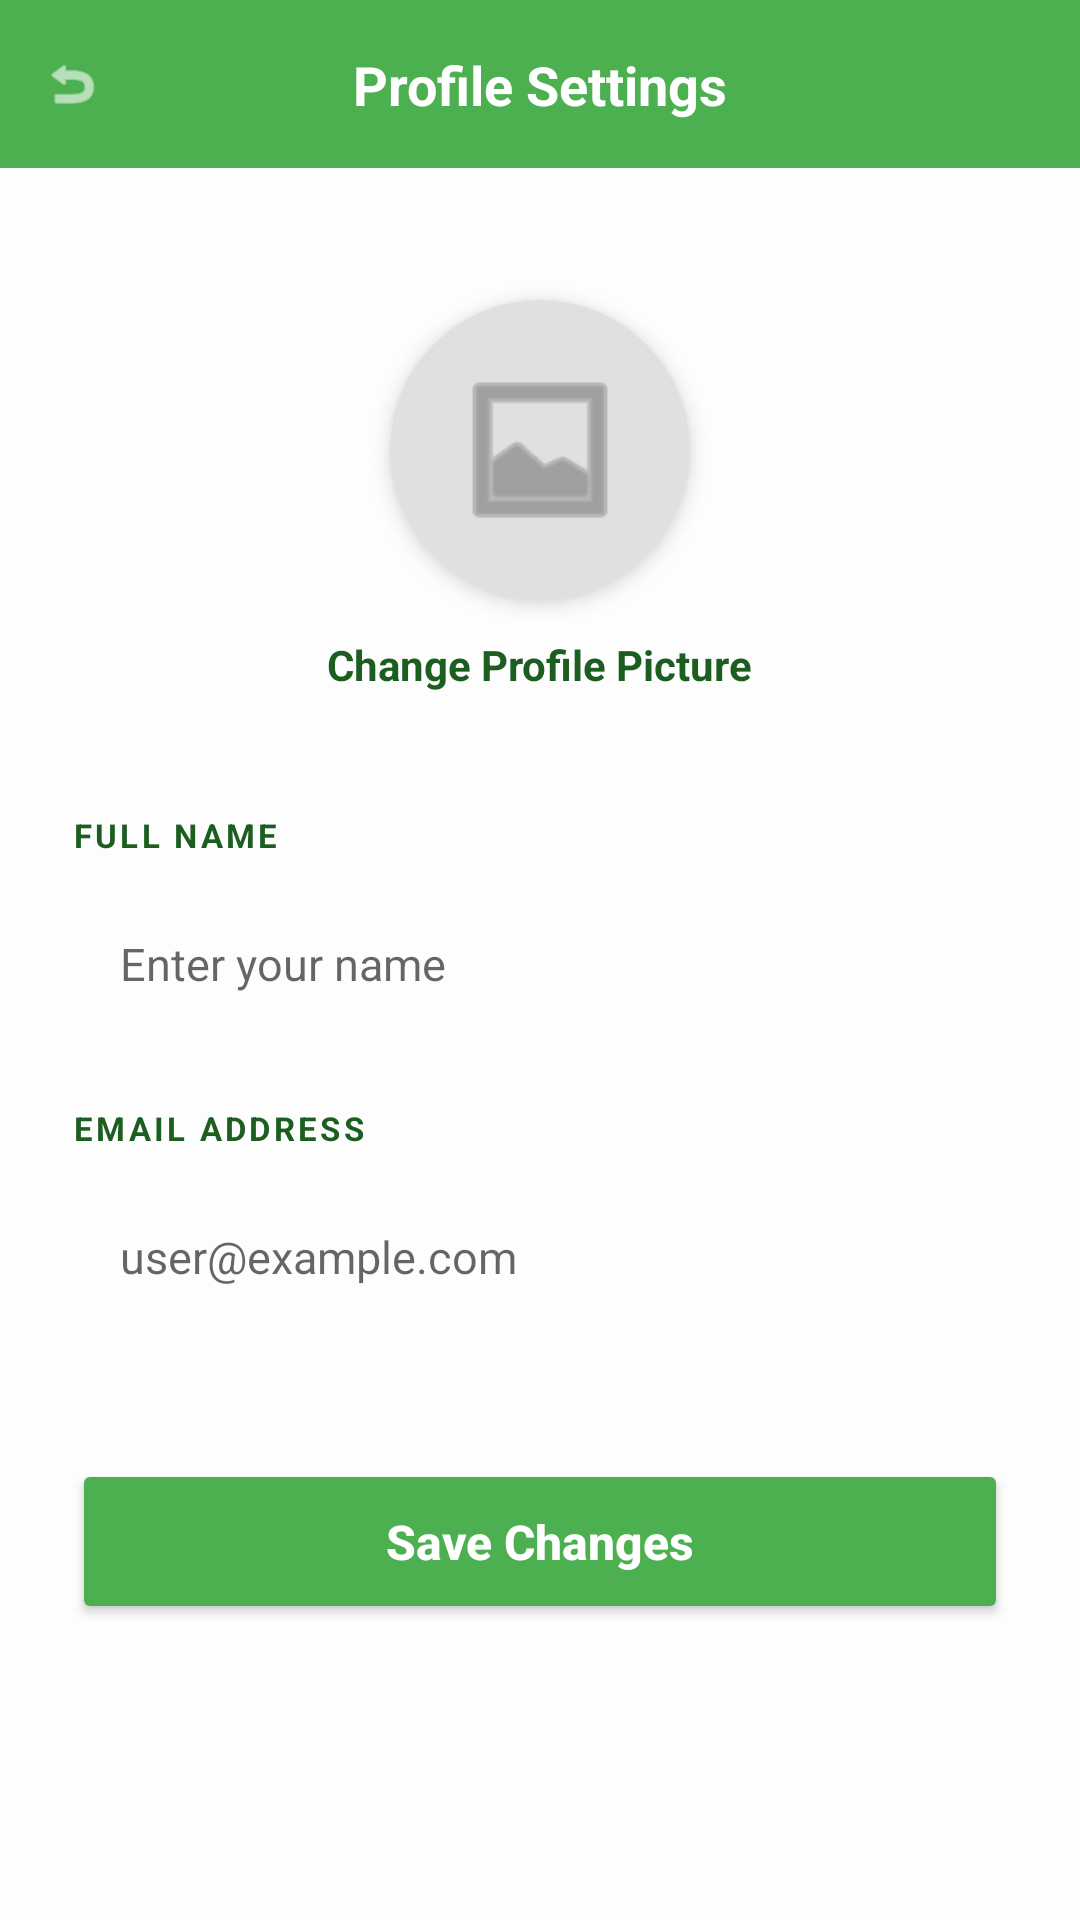

Here is an Android app screen rendered from its layout file. Give the layout XML and the strings, colors and styles it references.
<!-- AndroidManifest.xml: application theme Theme.GrowSmartApplication -->
<!-- res/layout/activity_profile_settings.xml -->
<?xml version="1.0" encoding="utf-8"?>
<androidx.constraintlayout.widget.ConstraintLayout xmlns:android="http://schemas.android.com/apk/res/android"
    xmlns:app="http://schemas.android.com/apk/res-auto"
    android:layout_width="match_parent"
    android:layout_height="match_parent"
    android:background="#FDFDFD"
    android:fitsSystemWindows="true">

    <View
        android:id="@+id/profileHeader"
        android:layout_width="match_parent"
        android:layout_height="56dp"
        android:background="#4CAF50"
        app:layout_constraintTop_toTopOf="parent" />

    <ImageView
        android:id="@+id/btnBackProfile"
        android:layout_width="48dp"
        android:layout_height="48dp"
        android:padding="14dp"
        android:src="@android:drawable/ic_menu_revert"
        app:layout_constraintBottom_toBottomOf="@id/profileHeader"
        app:layout_constraintStart_toStartOf="parent"
        app:layout_constraintTop_toTopOf="@id/profileHeader"
        app:tint="#FFFFFF" />

    <TextView
        android:layout_width="wrap_content"
        android:layout_height="wrap_content"
        android:text="Profile Settings"
        android:textColor="#FFFFFF"
        android:textSize="18sp"
        android:textStyle="bold"
        app:layout_constraintBottom_toBottomOf="@id/profileHeader"
        app:layout_constraintEnd_toEndOf="parent"
        app:layout_constraintStart_toStartOf="parent"
        app:layout_constraintTop_toTopOf="@id/profileHeader" />

    <ScrollView
        android:layout_width="match_parent"
        android:layout_height="0dp"
        app:layout_constraintBottom_toBottomOf="parent"
        app:layout_constraintTop_toBottomOf="@id/profileHeader">

        <LinearLayout
            android:layout_width="match_parent"
            android:layout_height="wrap_content"
            android:gravity="center_horizontal"
            android:orientation="vertical"
            android:padding="24dp">

            <androidx.cardview.widget.CardView
                android:layout_width="100dp"
                android:layout_height="100dp"
                android:layout_marginTop="20dp"
                app:cardCornerRadius="50dp"
                app:cardElevation="4dp">

                <ImageView
                    android:id="@+id/imgProfile"
                    android:layout_width="match_parent"
                    android:layout_height="match_parent"
                    android:scaleType="centerCrop"
                    android:src="@android:drawable/ic_menu_gallery"
                    android:background="#E0E0E0"
                    android:padding="20dp"
                    app:tint="#757575" />
            </androidx.cardview.widget.CardView>

            <TextView
                android:layout_width="wrap_content"
                android:layout_height="wrap_content"
                android:layout_marginTop="12dp"
                android:text="Change Profile Picture"
                android:textColor="#1B5E20"
                android:textSize="14sp"
                android:textStyle="bold" />

            <LinearLayout
                android:layout_width="match_parent"
                android:layout_height="wrap_content"
                android:layout_marginTop="40dp"
                android:orientation="vertical">

                <TextView
                    android:layout_width="wrap_content"
                    android:layout_height="wrap_content"
                    android:text="FULL NAME"
                    android:textColor="#1B5E20"
                    android:textSize="11sp"
                    android:textStyle="bold"
                    android:letterSpacing="0.1" />

                <EditText
                    android:id="@+id/etName"
                    android:layout_width="match_parent"
                    android:layout_height="55dp"
                    android:layout_marginTop="8dp"
                    android:background="@drawable/menu_item_bg"
                    android:hint="Enter your name"
                    android:paddingHorizontal="16dp"
                    android:inputType="textPersonName"
                    android:textSize="15sp" />

                <TextView
                    android:layout_width="wrap_content"
                    android:layout_height="wrap_content"
                    android:layout_marginTop="20dp"
                    android:text="EMAIL ADDRESS"
                    android:textColor="#1B5E20"
                    android:textSize="11sp"
                    android:textStyle="bold"
                    android:letterSpacing="0.1" />

                <EditText
                    android:id="@+id/etEmail"
                    android:layout_width="match_parent"
                    android:layout_height="55dp"
                    android:layout_marginTop="8dp"
                    android:background="@drawable/menu_item_bg"
                    android:hint="user@example.com"
                    android:paddingHorizontal="16dp"
                    android:inputType="textEmailAddress"
                    android:textSize="15sp" />

            </LinearLayout>

            <Button
                android:id="@+id/btnSaveChanges"
                android:layout_width="match_parent"
                android:layout_height="55dp"
                android:layout_marginTop="40dp"
                android:backgroundTint="#4CAF50"
                android:text="Save Changes"
                android:textAllCaps="false"
                android:textColor="#FFFFFF"
                android:textSize="16sp"
                android:textStyle="bold"
                app:cornerRadius="12dp" />

        </LinearLayout>
    </ScrollView>
</androidx.constraintlayout.widget.ConstraintLayout>
<!-- resources referenced by this layout -->
<resources>
  <style name="Theme.GrowSmartApplication" parent="Theme.MaterialComponents.DayNight.NoActionBar">
          
          <item name="colorPrimary">#4CAF50</item>
          <item name="colorPrimaryVariant">#1B5E20</item>
          <item name="colorOnPrimary">@color/white</item>
  
          
          <item name="colorSecondary">#81C784</item>
          <item name="colorSecondaryVariant">#66BB6A</item>
          <item name="colorOnSecondary">@color/black</item>
  
          
          <item name="android:statusBarColor">@color/white</item>
          <item name="android:navigationBarColor">@color/white</item>
  
          
          <item name="android:windowLightStatusBar" tools:targetApi="m">true</item>
      </style>
  <color name="white">#FFFFFFFF</color>
  <color name="black">#FF000000</color>
</resources>
